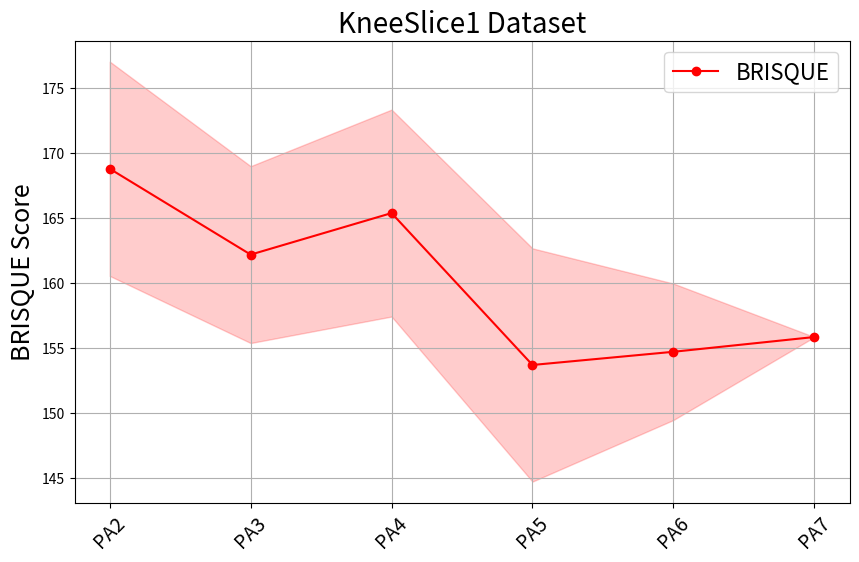
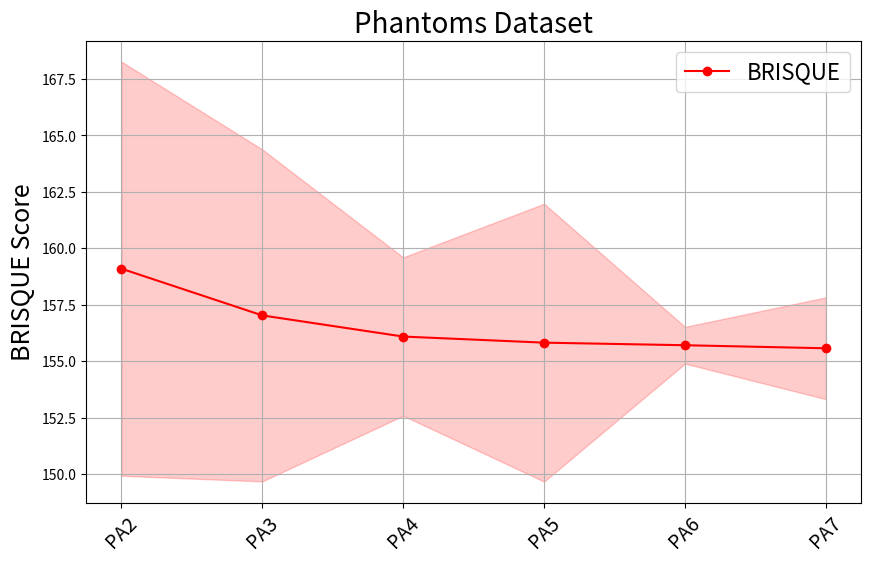
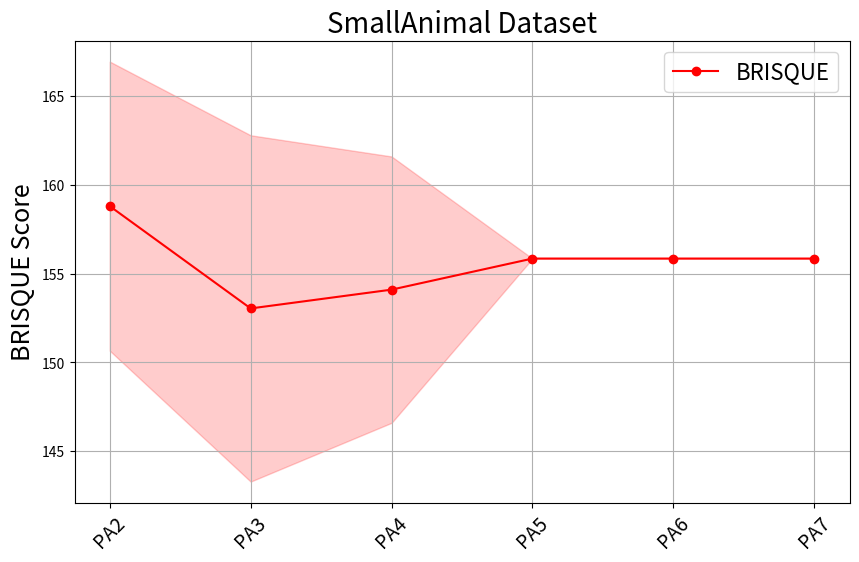
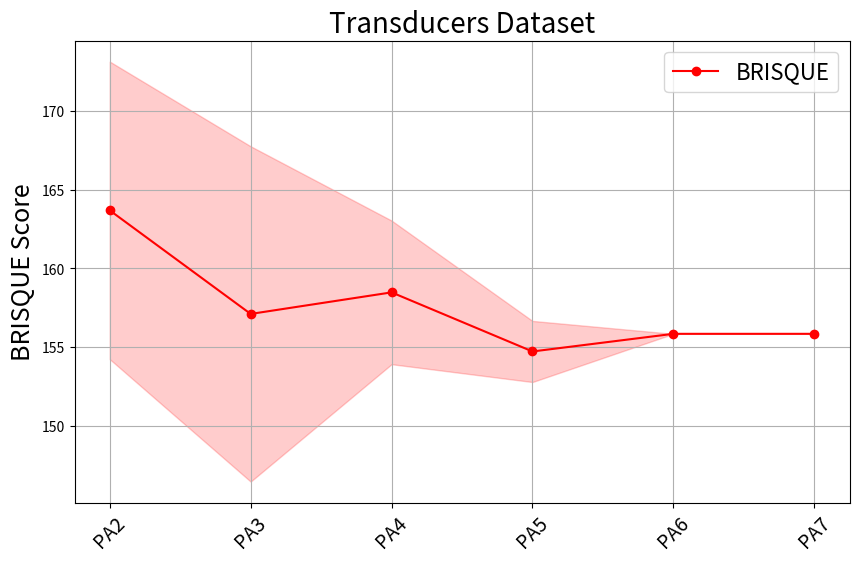

Here is the Python script that generated these plots, in order:
import numpy as np
import matplotlib.pyplot as plt

# --- Function to plot BRISQUE scores ---
def plot_brisque(configs, brisque_means, brisque_stds, title):
    """
    Creates a line plot for BRISQUE scores with error bands (std deviation).
    
    :param configs: X-axis labels (configurations)
    :param brisque_means: Mean BRISQUE values
    :param brisque_stds: Standard deviation of BRISQUE scores
    :param title: Title of the graph
    """
    x = np.arange(len(configs))
    
    plt.figure(figsize=(10, 6))
    plt.plot(x, brisque_means, label="BRISQUE", color="r", linestyle="-", marker="o")
    plt.fill_between(x, np.array(brisque_means) - np.array(brisque_stds), 
                     np.array(brisque_means) + np.array(brisque_stds), color="r", alpha=0.2)

    plt.ylabel("BRISQUE Score", fontsize=18)
    plt.xticks(x, configs, rotation=45, fontsize=14)
    plt.title(title, fontsize=20)
    plt.grid(True)
    plt.legend(fontsize=16)
    plt.show()

# Configurations
configs = ["PA2", "PA3", "PA4", "PA5", "PA6", "PA7"]

# Data for PA Experiment BRISQUE scores with mean normalization + bandpass filtering
pa_experiment_brisque_mean = {
    "KneeSlice": ([53.600, 52.088, 49.637, 48.031, 47.224, 47.286], [1.623, 1.366, 0.953, 1.346, 1.470, 1.494]),
    "Phantoms": ([51.728, 48.584, 46.920, 46.400, 46.998, 48.258], [3.556, 3.111, 2.934, 2.844, 3.343, 3.667]),
    "SmallAnimal": ([55.061, 49.903, 47.373, 41.969, 40.159, 46.050], [1.498, 1.590, 1.350, 1.326, 1.974, 2.939]),
    "Transducers": ([42.092, 39.737, 39.787, 42.323, 50.655, 50.937], [3.348, 2.652, 2.197, 3.944, 6.591, 1.386])
}

# Data for PA Experiment BRISQUE scores with zscore normalization + bandpass filtering
pa_experiment_brisque_zscore = {
    "KneeSlice": ([53.503, 51.681, 49.496, 48.117, 47.709, 47.246], [1.771, 1.437, 0.874, 0.856, 1.307, 1.467]),
    "Phantoms": ([50.485, 47.299, 45.574, 44.954, 45.660, 48.528], [3.452, 3.073, 3.301, 2.885, 4.152, 5.634]),
    "SmallAnimal": ([52.937, 47.779, 44.403, 38.869, 37.031, 43.748], [2.046, 1.469, 1.361, 1.157, 1.325, 2.872]),
    "Transducers": ([42.984, 40.558, 39.636, 42.773, 51.885, 50.948], [3.747, 2.706, 3.133, 2.740, 2.509, 0.305])
}

# Results no additional preprocessing
pa_experiment_brisque_no_preprocessing = {
    "KneeSlice1": ([168.769, 162.175, 165.365, 153.699, 154.712, 155.846], [8.230, 6.791, 7.946, 8.956, 5.240, 0.006]),
    "Phantoms": ([159.095, 157.025, 156.089, 155.819, 155.705, 155.570], [9.169, 7.350, 3.505, 6.152, 0.812, 2.254]),
    "SmallAnimal": ([158.795, 153.037, 154.095, 155.845, 155.845, 155.845], [8.138, 9.748, 7.498, 0.000, 0.000, 0.000]),
    "Transducers": ([163.694, 157.110, 158.481, 154.723, 155.845, 155.845], [9.462, 10.661, 4.567, 1.943, 0.000, 0.000])
}


# Generate BRISQUE plots
# for dataset, (means, stds) in pa_experiment_brisque_mean.items():
#     plot_brisque(configs, means, stds, f"{dataset} Dataset")


# for dataset, (means, stds) in pa_experiment_brisque_zscore.items():
#     plot_brisque(configs, means, stds, f"{dataset} Dataset")

for dataset, (means, stds) in pa_experiment_brisque_no_preprocessing.items():
    plot_brisque(configs, means, stds, f"{dataset} Dataset")
